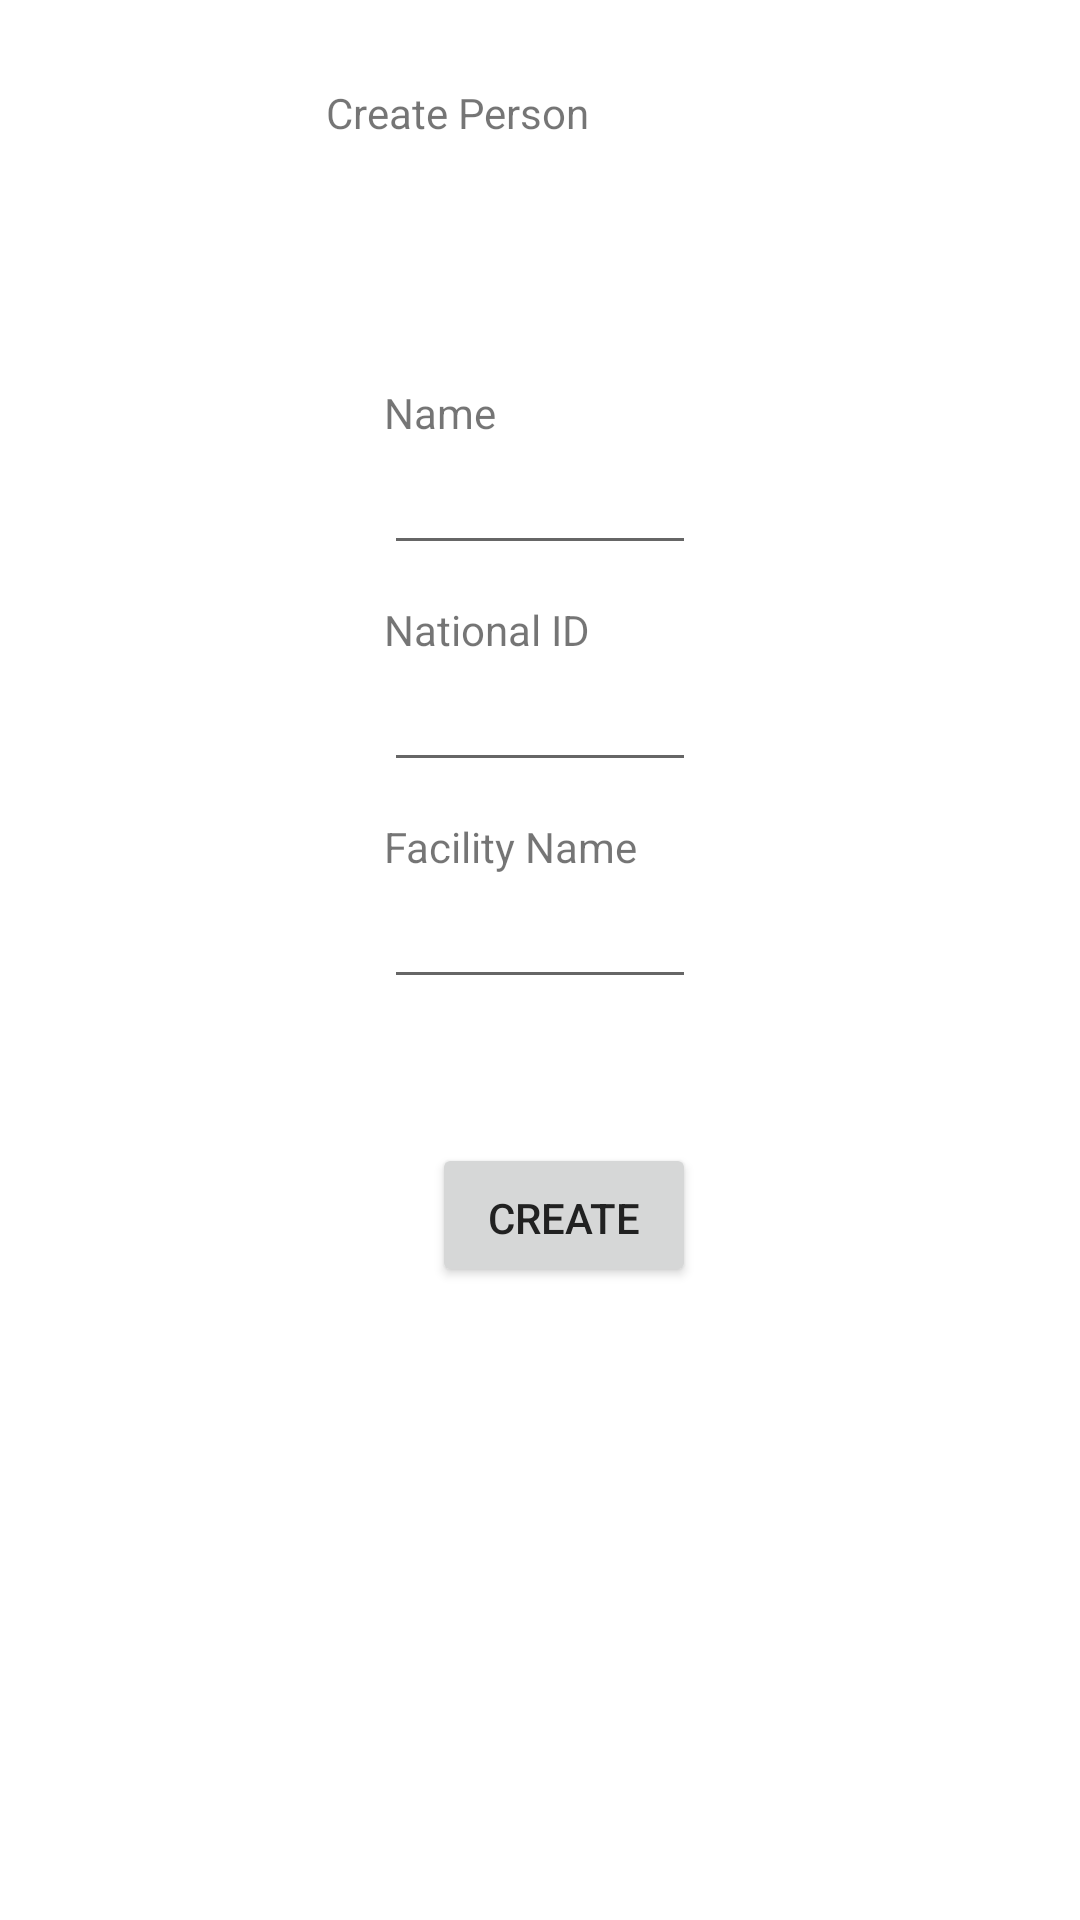

Reconstruct the res/layout file that produces this screen, plus the resources it refers to.
<!-- AndroidManifest.xml: application theme AppTheme -->
<!-- res/layout/fragment_create_person.xml -->
<RelativeLayout xmlns:android="http://schemas.android.com/apk/res/android"
    xmlns:tools="http://schemas.android.com/tools" android:layout_width="match_parent"
    android:layout_height="match_parent"
    tools:context="org.itech.vmmc.CreateFragment">

    
    


    <TextView
        android:layout_width="wrap_content"
        android:layout_height="wrap_content"
        android:text="@string/createPersonTitle"
        android:id="@+id/textViewTitle"
        android:paddingTop="28dp"

        android:layout_alignParentTop="true"
        android:layout_alignEnd="@+id/textView2" />

       <TextView
           android:layout_width="wrap_content"
           android:layout_height="wrap_content"
           android:text="@string/name"
           android:id="@+id/textView0"
           android:paddingTop="128dp"
           android:layout_alignParentTop="true"
           android:layout_alignStart="@+id/search"
           />


    <MultiAutoCompleteTextView
        android:layout_width="wrap_content"
        android:layout_height="wrap_content"
        android:id="@+id/search"
        android:layout_below="@+id/textView0"
        android:layout_centerHorizontal="true"
        android:layout_marginLeft="128dp"
        android:layout_marginRight="128dp"
        android:layout_alignParentEnd="true"
        android:layout_alignParentStart="true"
        android:singleLine="true" />


   <TextView
       android:layout_width="wrap_content"
       android:layout_height="wrap_content"
       android:text="@string/national_id"
       android:id="@+id/textView2"
       android:paddingTop="12dp"
       android:layout_below="@+id/search"
       android:layout_alignStart="@+id/first_name" />

   <MultiAutoCompleteTextView
       android:layout_width="wrap_content"
       android:layout_height="wrap_content"
       android:id="@+id/first_name"
       android:layout_below="@+id/textView2"

       android:layout_marginLeft="128dp"
       android:layout_marginRight="128dp"
       android:layout_alignParentEnd="true"
       android:layout_alignParentStart="true"
       android:singleLine="true" />

       <TextView
           android:layout_width="wrap_content"
           android:layout_height="wrap_content"
           android:text="@string/facility_name"
           android:id="@+id/textView3"
           android:paddingTop="12dp"
           android:layout_below="@+id/first_name"
           android:layout_alignStart="@+id/last_name" />

       <MultiAutoCompleteTextView
           android:layout_width="wrap_content"
           android:layout_height="wrap_content"
           android:id="@+id/last_name"
           android:layout_below="@+id/textView3"
           android:layout_marginLeft="128dp"
           android:layout_marginRight="128dp"
           android:layout_alignParentEnd="true"
           android:layout_alignParentStart="true"
           android:singleLine="true" />

    
              <Button
                  android:layout_width="wrap_content"
                  android:layout_height="wrap_content"
                  android:text="Create"
                  android:id="@+id/button"
                  android:paddingTop="12dp"
                  android:layout_below="@+id/last_name"
                  android:layout_alignEnd="@+id/last_name"
                  android:layout_marginTop="48dp" />


</RelativeLayout>
<!-- resources referenced by this layout -->
<resources>
  <string name="assessment_name">Assessment Type </string>
  <string name="createPersonTitle">Create Person</string>
  <string name="facility_name">Facility Name </string>
  <string name="name">Name </string>
  <string name="national_id">National ID </string>
  <style name="AppTheme" parent="Theme.AppCompat.Light.NoActionBar">
          
          <item name="colorPrimary">@color/myPrimaryColor</item>
          <item name="colorPrimaryDark">@color/myPrimaryDarkColor</item>
          <item name="colorAccent">@color/myPrimaryDarkColor</item>
          <item name="android:textColorPrimary">@color/myTextPrimaryColor</item>
          <item name="android:navigationBarColor">@color/myNavigationColor</item>
          <item name="drawerArrowStyle">@style/DrawerArrowStyle</item>
  
          <item name="android:windowDrawsSystemBarBackgrounds">true</item>
          <item name="android:statusBarColor">@android:color/transparent</item>
  
          <item name="android:windowBackground">@color/myWindowBackground</item>
          <item name="android:windowContentTransitions">true</item>
          <item name="android:colorControlActivated">@color/myPrimaryDarkColor</item>
      </style>
  <color name="myPrimaryColor">#2196F3</color>
  <color name="myPrimaryDarkColor">#0D47A1</color>
  <color name="myTextPrimaryColor">#212121</color>
  <color name="myNavigationColor">#2196F3</color>
  <style name="DrawerArrowStyle" parent="Widget.AppCompat.DrawerArrowToggle">
          <item name="spinBars">true</item>
          <item name="color">@android:color/white</item>
      </style>
  <color name="myWindowBackground">#FFF</color>
</resources>
